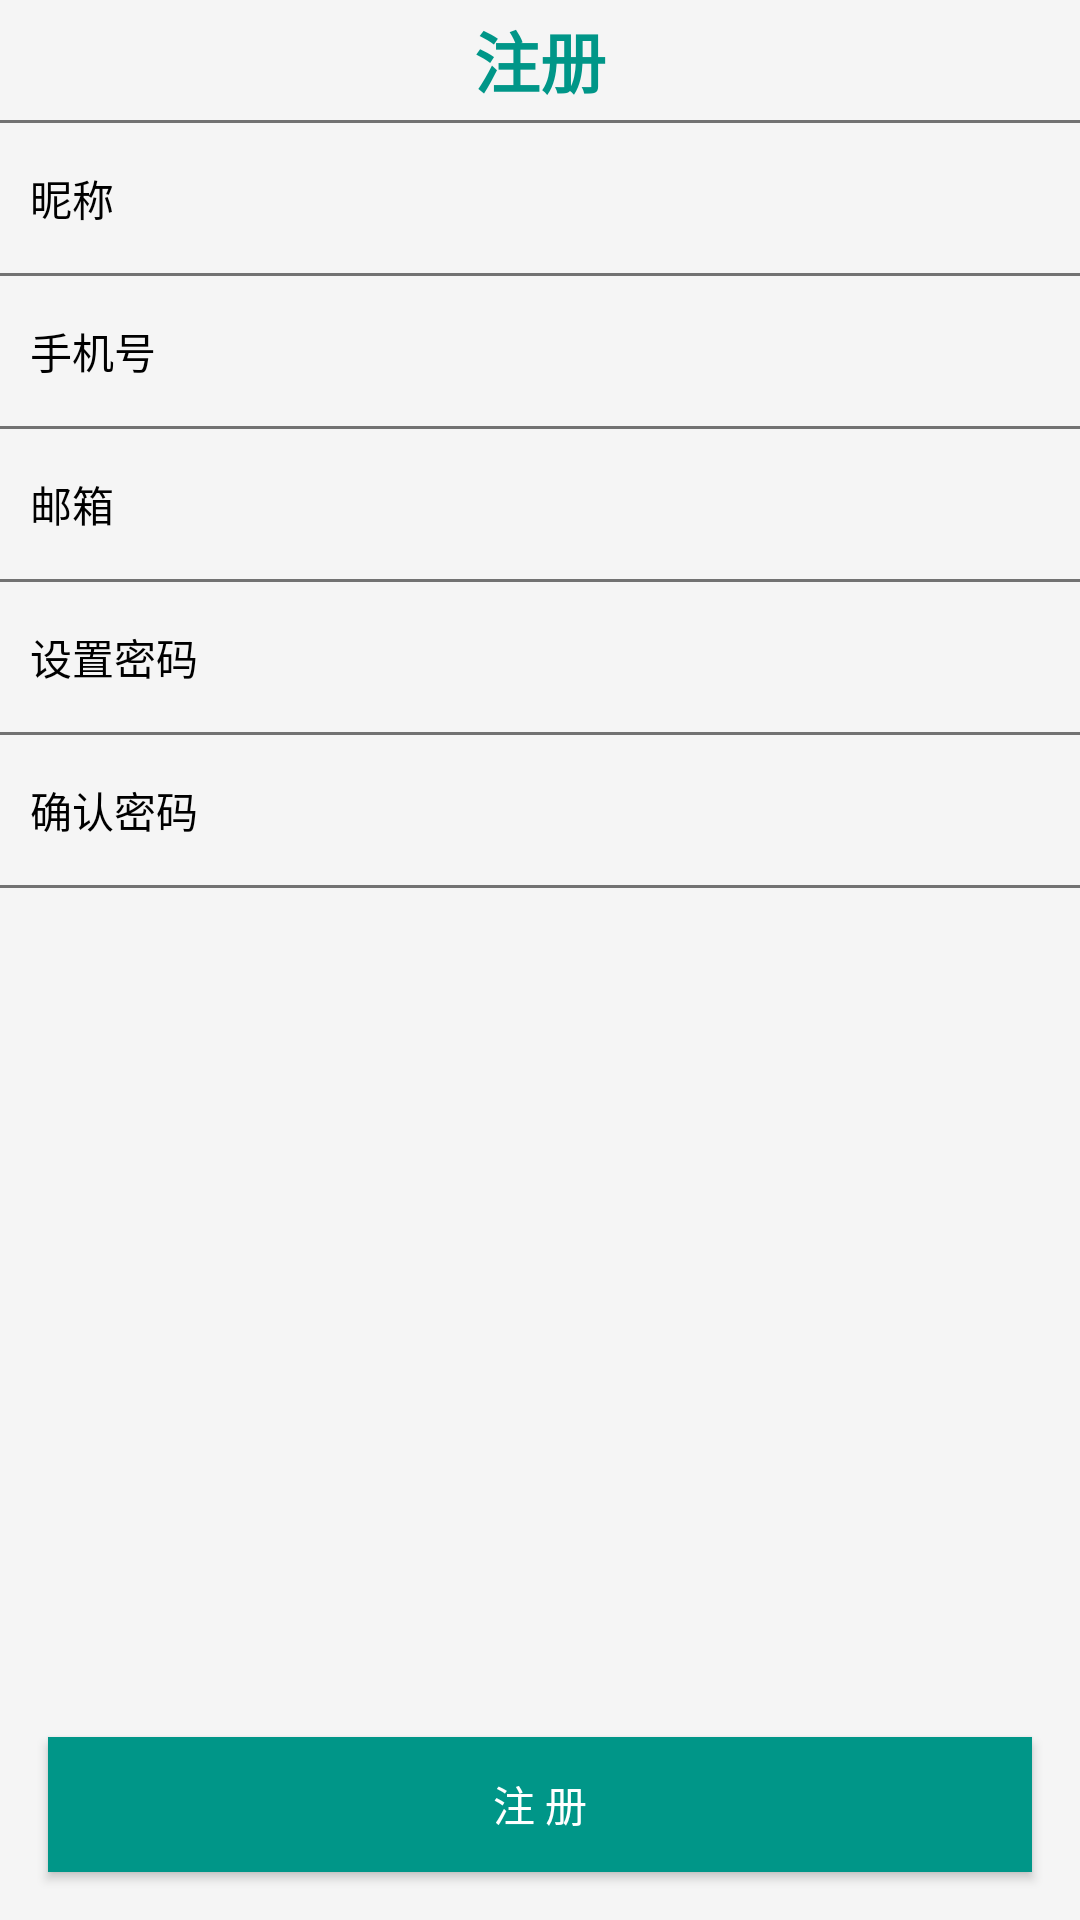

Reconstruct the res/layout file that produces this screen, plus the resources it refers to.
<!-- AndroidManifest.xml: application theme AppTheme -->
<!-- res/layout/activity_register.xml -->
<?xml version="1.0" encoding="utf-8"?>
<LinearLayout xmlns:android="http://schemas.android.com/apk/res/android"
    xmlns:tools="http://schemas.android.com/tools"
    android:layout_width="match_parent"
    android:layout_height="match_parent"
    tools:context=".view.RegisterActivity">

    <FrameLayout
        android:layout_width="match_parent"
        android:layout_height="match_parent">
        <RelativeLayout
            android:layout_width="match_parent"
            android:layout_height="match_parent">
            <LinearLayout
                android:layout_width="match_parent"
                android:layout_height="match_parent"
                android:orientation="vertical">

                <TextView
                    android:id="@+id/titlebar"
                    android:layout_width="match_parent"
                    android:layout_height="40dp"
                    android:gravity="center"
                    android:text="注册"
                    android:textColor="@color/primary"
                    android:textSize="22sp"
                    android:textStyle="bold"
                    android:translationZ="2dp" />

                <TextView
                    android:layout_width="match_parent"
                    android:layout_height="1dp"
                    android:background="@color/secondary_text" />

                <LinearLayout
                    android:layout_width="match_parent"
                    android:layout_height="50dp"
                    android:gravity="center"
                    android:orientation="horizontal"
                    android:padding="10dp">

                    <TextView
                        android:layout_width="80dp"
                        android:layout_height="wrap_content"
                        android:text="昵称"
                        android:textColor="@color/black" />

                    <EditText
                        android:id="@+id/et_username"
                        android:layout_width="match_parent"
                        android:layout_height="wrap_content"
                        android:background="@android:color/transparent"
                        android:inputType="text"
                        android:textColor="@color/black" />

                </LinearLayout>

                <TextView
                    android:layout_width="match_parent"
                    android:layout_height="1dp"
                    android:background="@color/secondary_text" />

                <LinearLayout
                    android:layout_width="match_parent"
                    android:layout_height="50dp"
                    android:gravity="center"
                    android:orientation="horizontal"
                    android:padding="10dp">

                    <TextView
                        android:layout_width="80dp"
                        android:layout_height="wrap_content"
                        android:text="手机号"
                        android:textColor="@color/black" />

                    <EditText
                        android:id="@+id/et_phone"
                        android:layout_width="match_parent"
                        android:layout_height="wrap_content"
                        android:background="@android:color/transparent"
                        android:inputType="phone"
                        android:textColor="@color/black" />

                </LinearLayout>

                <TextView
                    android:layout_width="match_parent"
                    android:layout_height="1dp"
                    android:background="@color/secondary_text" />

                <LinearLayout
                    android:layout_width="match_parent"
                    android:layout_height="50dp"
                    android:gravity="center"
                    android:orientation="horizontal"
                    android:padding="10dp">

                    <TextView
                        android:layout_width="80dp"
                        android:layout_height="wrap_content"
                        android:text="邮箱"
                        android:textColor="@color/black" />

                    <EditText
                        android:id="@+id/et_email"
                        android:layout_width="match_parent"
                        android:layout_height="wrap_content"
                        android:background="@android:color/transparent"
                        android:inputType="textEmailAddress"
                        android:textColor="@color/black" />

                </LinearLayout>

                <TextView
                    android:layout_width="match_parent"
                    android:layout_height="1dp"
                    android:background="@color/secondary_text" />

                <LinearLayout
                    android:layout_width="match_parent"
                    android:layout_height="50dp"
                    android:gravity="center"
                    android:orientation="horizontal"
                    android:padding="10dp">

                    <TextView
                        android:layout_width="80dp"
                        android:layout_height="wrap_content"
                        android:text="设置密码"
                        android:textColor="@color/black" />

                    <EditText
                        android:id="@+id/et_pass"
                        android:layout_width="match_parent"
                        android:layout_height="wrap_content"
                        android:background="@android:color/transparent"
                        android:inputType="textPassword"
                        android:textColor="@color/black" />

                </LinearLayout>

                <TextView
                    android:layout_width="match_parent"
                    android:layout_height="1dp"
                    android:background="@color/secondary_text" />

                <LinearLayout
                    android:layout_width="match_parent"
                    android:layout_height="50dp"
                    android:gravity="center"
                    android:orientation="horizontal"
                    android:padding="10dp">

                    <TextView
                        android:layout_width="80dp"
                        android:layout_height="wrap_content"
                        android:text="确认密码"
                        android:textColor="@color/black" />

                    <EditText
                        android:id="@+id/et_re_pass"
                        android:layout_width="match_parent"
                        android:layout_height="wrap_content"
                        android:background="@android:color/transparent"
                        android:inputType="textPassword"
                        android:textColor="@color/black" />

                </LinearLayout>

                <TextView
                    android:layout_width="match_parent"
                    android:layout_height="1dp"
                    android:background="@color/secondary_text" />


            </LinearLayout>
            <Button
            android:id="@+id/bt_register"
            android:layout_width="match_parent"
            android:layout_height="45dp"
                android:layout_alignParentBottom="true"
            android:layout_margin="16sp"
            android:background="@color/primary"
            android:text="注 册"
            android:textColor="@color/white" />
        </RelativeLayout>



        <ProgressBar
            android:id="@+id/login_progress"
            style="?android:attr/progressBarStyleLarge"
            android:layout_width="wrap_content"
            android:layout_height="wrap_content"
            android:layout_gravity="center"
            android:layout_marginBottom="8dp"
            android:visibility="gone" />
    </FrameLayout>


</LinearLayout>
<!-- resources referenced by this layout -->
<resources>
  <color name="black">#000</color>
  <color name="primary">#009688</color>
  <color name="secondary_text">#727272</color>
  <color name="white">#ffffff</color>
  <style name="AppTheme" parent="BaseAppTheme" />
  <style name="BaseAppTheme" parent="Theme.AppCompat.Light.NoActionBar">
          
          <item name="colorPrimary">@color/primary</item>
          <item name="colorPrimaryDark">@color/primary_dark</item>
          <item name="colorAccent">@color/accent</item>
          <item name="android:windowBackground">@color/window_background</item>
      </style>
  <color name="primary_dark">#00897b</color>
  <color name="accent">#ffb74d</color>
  <color name="window_background">#FFF5F5F5</color>
</resources>
